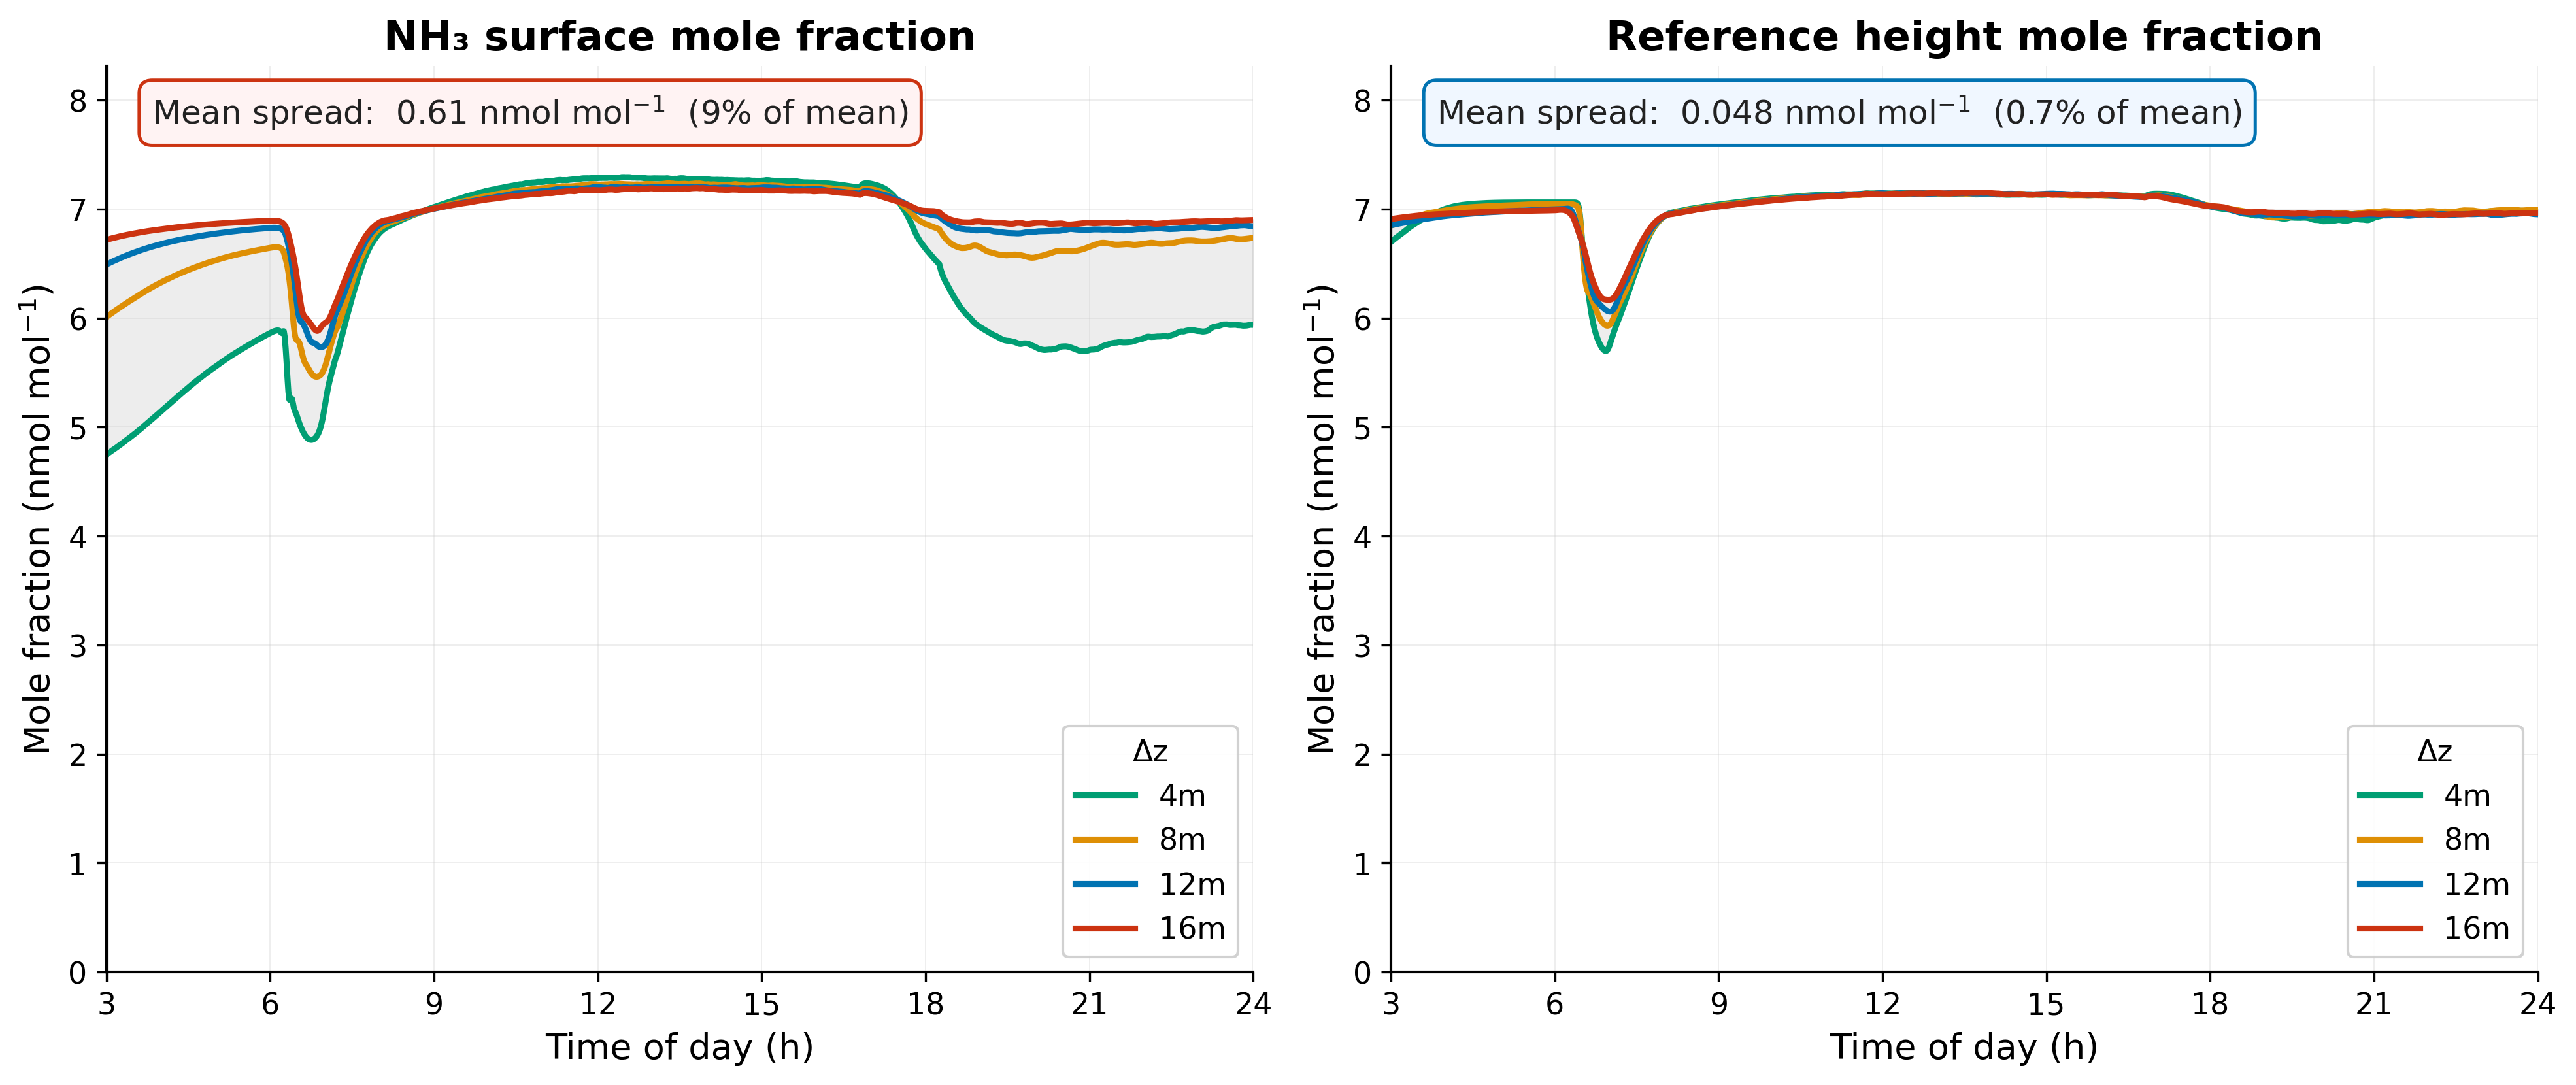

Reproduce this figure in Python.
import netCDF4 as nc
import numpy as np
import matplotlib.pyplot as plt
from pathlib import Path

plt.rcParams.update({
    'font.family':       'sans-serif',
    'font.sans-serif':   ['Arial', 'Helvetica', 'DejaVu Sans'],
    'font.size':         13,
    'axes.titlesize':    15,
    'axes.labelsize':    13,
    'xtick.labelsize':   11,
    'ytick.labelsize':   11,
    'axes.linewidth':    1.0,
    'axes.spines.top':   False,
    'axes.spines.right': False,
    'grid.linewidth':    0.4,
    'grid.color':        '#cccccc',
    'lines.linewidth':   2.2,
    'figure.dpi':        300,
    'savefig.dpi':       300,
})

RES_COLORS = {
    '4m':  '#009E73',
    '8m':  '#DE8F05',
    '12m':  '#0173B2',
    '16m': '#CC3311',
}
RESOLUTIONS = ('4m', '8m', '12m', '16m')


def load_ctarget(fp):
    with nc.Dataset(fp, 'r') as ds:
        return ds['time'][:].copy(), ds['c_target'][:].copy()

def load_nh3(fp):
    with nc.Dataset(fp, 'r') as ds:
        t   = ds['time'][:].copy()
        nh3 = np.squeeze(ds['nh3'][:].copy(), axis=1)
        return t, nh3

def xy_avg_ppb(arr):
    return np.mean(arr, axis=(1, 2)) * 1e9

def to_hours(s):
    return np.asarray(s) / 3600.0

def common_times(*arrays):
    c = set(arrays[0])
    for a in arrays[1:]:
        c &= set(a)
    return np.array(sorted(c))

def subset(tarr, darr, mask):
    return darr[np.searchsorted(tarr, mask)]


def load_all(t_start=10800, t_end=86400):
    base = Path('../cases/forest')
    paths_ct  = {r: base / f'bg_bidir_dz{r[:-1].zfill(2)}/c_target.xy.nc'        for r in RESOLUTIONS}
    paths_nh3 = {r: base / f'bg_bidir_dz{r[:-1].zfill(2)}/nh3_first_level_xy.nc' for r in RESOLUTIONS}

    raw_ct, raw_nh3 = {}, {}
    for r in RESOLUTIONS:
        raw_ct[r]  = load_ctarget(paths_ct[r])
        raw_nh3[r] = load_nh3(paths_nh3[r])

    t_comm = common_times(*[raw_ct[r][0]  for r in RESOLUTIONS],
                           *[raw_nh3[r][0] for r in RESOLUTIONS])
    t_comm = t_comm[(t_comm >= t_start) & (t_comm <= t_end)]

    ct, nh3 = {}, {}
    for r in RESOLUTIONS:
        ct[r]  = xy_avg_ppb(subset(raw_ct[r][0],  raw_ct[r][1],  t_comm))
        nh3[r] = xy_avg_ppb(subset(raw_nh3[r][0], raw_nh3[r][1], t_comm))

    return to_hours(t_comm), ct, nh3


def mean_spread(d):
    stack    = np.vstack([d[r] for r in RESOLUTIONS])   # (4, T)
    envelope = stack.max(axis=0) - stack.min(axis=0)     # (T,)
    return float(envelope.mean())

def overall_mean(d):
    return float(np.mean([np.mean(d[r]) for r in RESOLUTIONS]))


def plot(hours, ct, nh3, stem='f07'):
    fig, (ax_nh3, ax_ct) = plt.subplots(1, 2, figsize=(16, 6),
                                         sharey=False,
                                         gridspec_kw={'wspace': 0.12})

    xticks = np.arange(int(hours[0]), int(hours[-1]) + 1, 3)

    spread_nh3 = mean_spread(nh3)
    pct_nh3    = spread_nh3 / overall_mean(nh3) * 100
    spread_ct  = mean_spread(ct)
    pct_ct     = spread_ct  / overall_mean(ct)  * 100

    stack_nh3  = np.vstack([nh3[r] for r in RESOLUTIONS])
    stack_ct   = np.vstack([ct[r]  for r in RESOLUTIONS])
    global_max = max(stack_nh3.max(), stack_ct.max())
    ylo        = 0.0
    yhi        = global_max + 0.40 * (global_max - min(stack_nh3.min(), stack_ct.min()))

    for res, color in RES_COLORS.items():
        ax_nh3.plot(hours, nh3[res], color=color, lw=2.2, label=res)
    ax_nh3.fill_between(hours, stack_nh3.min(axis=0), stack_nh3.max(axis=0),
                        color='#888888', alpha=0.15, zorder=0)
    ax_nh3.set_xlim(hours[0], hours[-1])
    ax_nh3.set_ylim(ylo, yhi)
    ax_nh3.set_xticks(xticks)
    ax_nh3.set_xlabel('Time of day (h)', fontsize=13)
    ax_nh3.set_ylabel('Mole fraction (nmol mol$^{-1}$)', fontsize=13)
    ax_nh3.set_title('NH₃ surface mole fraction', fontweight='bold', fontsize=15)
    ax_nh3.grid(True, alpha=0.4)
    ax_nh3.legend(title='Δz', framealpha=0.9, fontsize=11,
                  title_fontsize=11, loc='lower right')
    ax_nh3.text(0.04, 0.97,
                f'Mean spread:  {spread_nh3:.2f} nmol mol$^{{-1}}$  ({pct_nh3:.0f}% of mean)',
                transform=ax_nh3.transAxes, fontsize=12, va='top', ha='left',
                color='#222222',
                bbox=dict(boxstyle='round,pad=0.4', fc='#fff3f3', ec='#CC3311', lw=1.2))

    for res, color in RES_COLORS.items():
        ax_ct.plot(hours, ct[res], color=color, lw=2.2, label=res)

    ax_ct.fill_between(hours, stack_ct.min(axis=0), stack_ct.max(axis=0),
                       color='#888888', alpha=0.15, zorder=0)
    ax_ct.set_xlim(hours[0], hours[-1])
    ax_ct.set_ylim(ylo, yhi)
    ax_ct.set_xticks(xticks)
    ax_ct.set_xlabel('Time of day (h)', fontsize=13)
    ax_ct.set_ylabel('Mole fraction (nmol mol$^{-1}$)', fontsize=13)
    ax_ct.set_title('Reference height mole fraction', fontweight='bold', fontsize=15)
    ax_ct.grid(True, alpha=0.4)
    ax_ct.legend(title='Δz', framealpha=0.9, fontsize=11,
                 title_fontsize=11, loc='lower right')
    ax_ct.text(0.04, 0.97,
               f'Mean spread:  {spread_ct:.3f} nmol mol$^{{-1}}$  ({pct_ct:.1f}% of mean)',
               transform=ax_ct.transAxes, fontsize=12, va='top', ha='left',
               color='#222222',
               bbox=dict(boxstyle='round,pad=0.4', fc='#f0f7ff', ec='#0173B2', lw=1.2))

    fig.tight_layout()
    fig.savefig(f'{stem}.png', dpi=300, facecolor='white', edgecolor='none',
                format='png', bbox_inches='tight')
    fig.savefig(f'{stem}.pdf', facecolor='white', edgecolor='none',
                format='pdf', bbox_inches='tight')
    plt.close(fig)
    print(f'Saved {stem}.png, {stem}.pdf')

def main():
    print('Loading data ...')
    hours, ct, nh3 = load_all()
    print(f'  {len(hours)} timesteps  ({hours[0]:.1f} – {hours[-1]:.1f} h)')
    plot(hours, ct, nh3)
    print('Done.')

if __name__ == '__main__':
    main()
